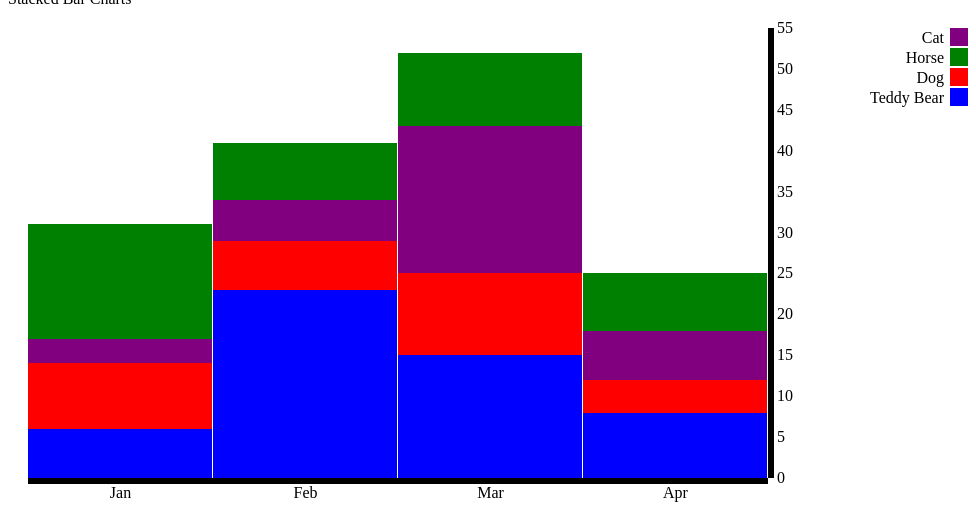
D3 v3 page, settled after 360 driven frames (6 s of simulated time); the page loaded 1 data file(s).


// ── charts.js
$(function() {
    "use strict";

    /**
    * sample code from https://bl.ocks.org/mbostock/3886208
    */

    /**
     * set up margins for SVG; These are chosen arbitrarily
     * saraford: increasing right margin for legend
     */
    var margin = { top: 20, right: 200, bottom: 30, left: 20 };
    var width = 960 - margin.left - margin.right;
    var height = 500 - margin.top - margin.bottom;

    /**
     * Sets up an ordinal scale that will be used on the X axis date labels
     */
    var xScale = d3.scale.ordinal()
        .rangeRoundBands([0, width]);

    /**
     * Sets up a linear Y scale
     */
    var yScale = d3.scale.linear()
        .rangeRound([height, 0]);

    /**
     * Defines an ordinal scale to map Stuffed Animal names to colors
     */
    var color = d3.scale.ordinal()
        .domain(["Teddy Bear", "Dog", "Horse", "Cat"])
        .range(["blue", "red", "green", "purple"])

    /**
     * sets up the x axis; orients the scale at the bottom
     */
    var xAxis = d3.svg.axis()
        .scale(xScale)
        .orient("bottom")

    /**
     * Sets up a vertical right axis on the right hand side
     */
    var yAxis = d3.svg.axis()
        .scale(yScale)
        .orient("right");

    /**
     * Selects an HTML section element and appends the SVG element
     */
    var svg = d3.select("#chartSection").append("svg")
        .attr("width", width + margin.left + margin.right)
        .attr("height", height + margin.top + margin.bottom)
        .append("g") //appends a group element to the SVG element
          .attr("transform", "translate(" + margin.left + "," + margin.top + ")"); //moves the SVG element

    /**
     * Makes an asynchronous call to the csv file; formats the returned data
     * into an Array of Arrays
     */
    d3.csv("stuffedAnimals2.csv", type, function(data) { //Loading the CSV file asynchronously
        // console.log("pretty data: ", JSON.stringify(data, null, '\t'));
        //Used d3.keys to return an Array of keys from the parsed CSV, then filtered that Array to only include the Month headers
        var stuffedAnimals = d3.keys(data[0]).filter(function(key) {
            return key !== "Month"; });
        var months = data.map(function(data){
            return data["Month"]
        });


        var formattedData = stuffedAnimals.map(function(header, headerIndex) { //Called map function on headers Array; will return a new Array
            return data.map(function(eachMonthData, index){ //Called map function on original parsed CSV data; will return a new array
            	return {x: eachMonthData["Month"], y: eachMonthData[header], animal:header} //returns a new object at each iteration; sets x value to be the Stuff animal name and the y value to be the number sold for a given month using the value from the header Array as a lookup
            })
        });
        // console.log("formattedData: ", JSON.stringify(formattedData, null, '\t'));

        //Uses the d3.layout.stack() convenience method to calculate the stack data
        var stack = d3.layout.stack()
        var formattedLayers = stack(formattedData);

        //Defines the domain of the xScale, will be the names of the Stuffed Animals
        xScale.domain(months.map(function(header) {
            return header;
        }))

        /*defines the domain of the yScale;
        d3.max Returns the maximum value in the given array using natural order
        We use formattedLayers.length - 1 to look at the last element of the formattedLayers Array
        The accessor function then acts similar to Array.map in that returns a new Array with the results of calling a provided function on every element in this array
        .nice() Extends the domain so that it starts and ends on nice round values*/
        yScale.domain([0, d3.max(formattedLayers[formattedLayers.length - 1], function(d) {
            return d.y0 + d.y;
        })]).nice();

        //Binds the data (data join) and appends a group element to the yet to be created bars
        var layer = svg.selectAll(".layer")
            .data(formattedLayers)
            .enter().append("g")
            .attr("class", "layer")
            .style("fill", function(d, i) {
                return color(d[i].animal);
            }); //fills with color according to d3.scale.category10()

        //Appends the scaled rectangles
        layer.selectAll("rect")
            .data(function(d) {
                return d;
            })
            .enter().append("rect")
            .attr("x", function(d, i) {
                return xScale(d.x);
            })
            .attr("y", function(d) {
                return yScale(d.y + d.y0); })
            .attr("height", function(d) {
                return yScale(d.y0) - yScale(d.y + d.y0); })
            .attr("width", xScale.rangeBand() - 1)
            .on("mouseover", function(d){
                //Get this bar's x/y values, then augment for the tooltip
                var xPosition = parseFloat(d3.select(this).attr("x")) + xScale.rangeBand() / 2;
                var yPosition = parseFloat(d3.select(this).attr("y")) + 14;

                //Update the tooltip position and value
                d3.select("#tooltip")
                  .style("left", xPosition + "px")
                  .style("top", yPosition + "px")
                  .select("#value")
                    .text(d.y);

                d3.select("#title")
                    .text(d.animal)

                //Show the tooltip
                d3.select("#tooltip").classed("hidden", false);
            })
            .on("mouseout", function() {
                //Hide the tooltip
                d3.select("#tooltip").classed("hidden", true);
            });

        //appends the xAxis
        svg.append("g")
            .attr("class", "axis axis--x")
            .attr("transform", "translate(0," + height + ")")
            .call(xAxis);
        //appends the yAxis
        svg.append("g")
            .attr("class", "axis axis--y")
            .attr("transform", "translate(" + width + ",0)")
            .call(yAxis);

        // creates the legend in the upper-right corner
        var legend = svg.selectAll(".legend")
            .data(color.domain().slice().reverse())
            .enter().append("g")
            .attr("class", "legend")
            .attr("transform", function(d, i) { return "translate(200," + i * 20 + ")"; });

        legend.append("rect")
            .attr("x", width - 18)
            .attr("width", 18)
            .attr("height", 18)
            .style("fill", color);

        legend.append("text")
            .attr("x", width - 24)
            .attr("y", 9)
            .attr("dy", ".35em")
            .style("text-anchor", "end")
            .text(function(d) { return d; });
    });
    //Accessor function that converts the amount sold that was parsed from the CSV from a String to a Number
    function type(d) {
        var filteredKeys = d3.keys(d).filter(function(key) {
            return key !== "Month"; });
        filteredKeys.forEach(function(month) {
            d[month] = +d[month];
        });
        return d;
    }

});


### data: stuffedAnimals2.csv
Month, Teddy Bear, Dog, Cat, Horse
Jan, 6, 8, 3, 14
Feb, 23, 6, 5, 7
Mar, 15, 10, 18, 9
Apr, 8, 4, 6, 7